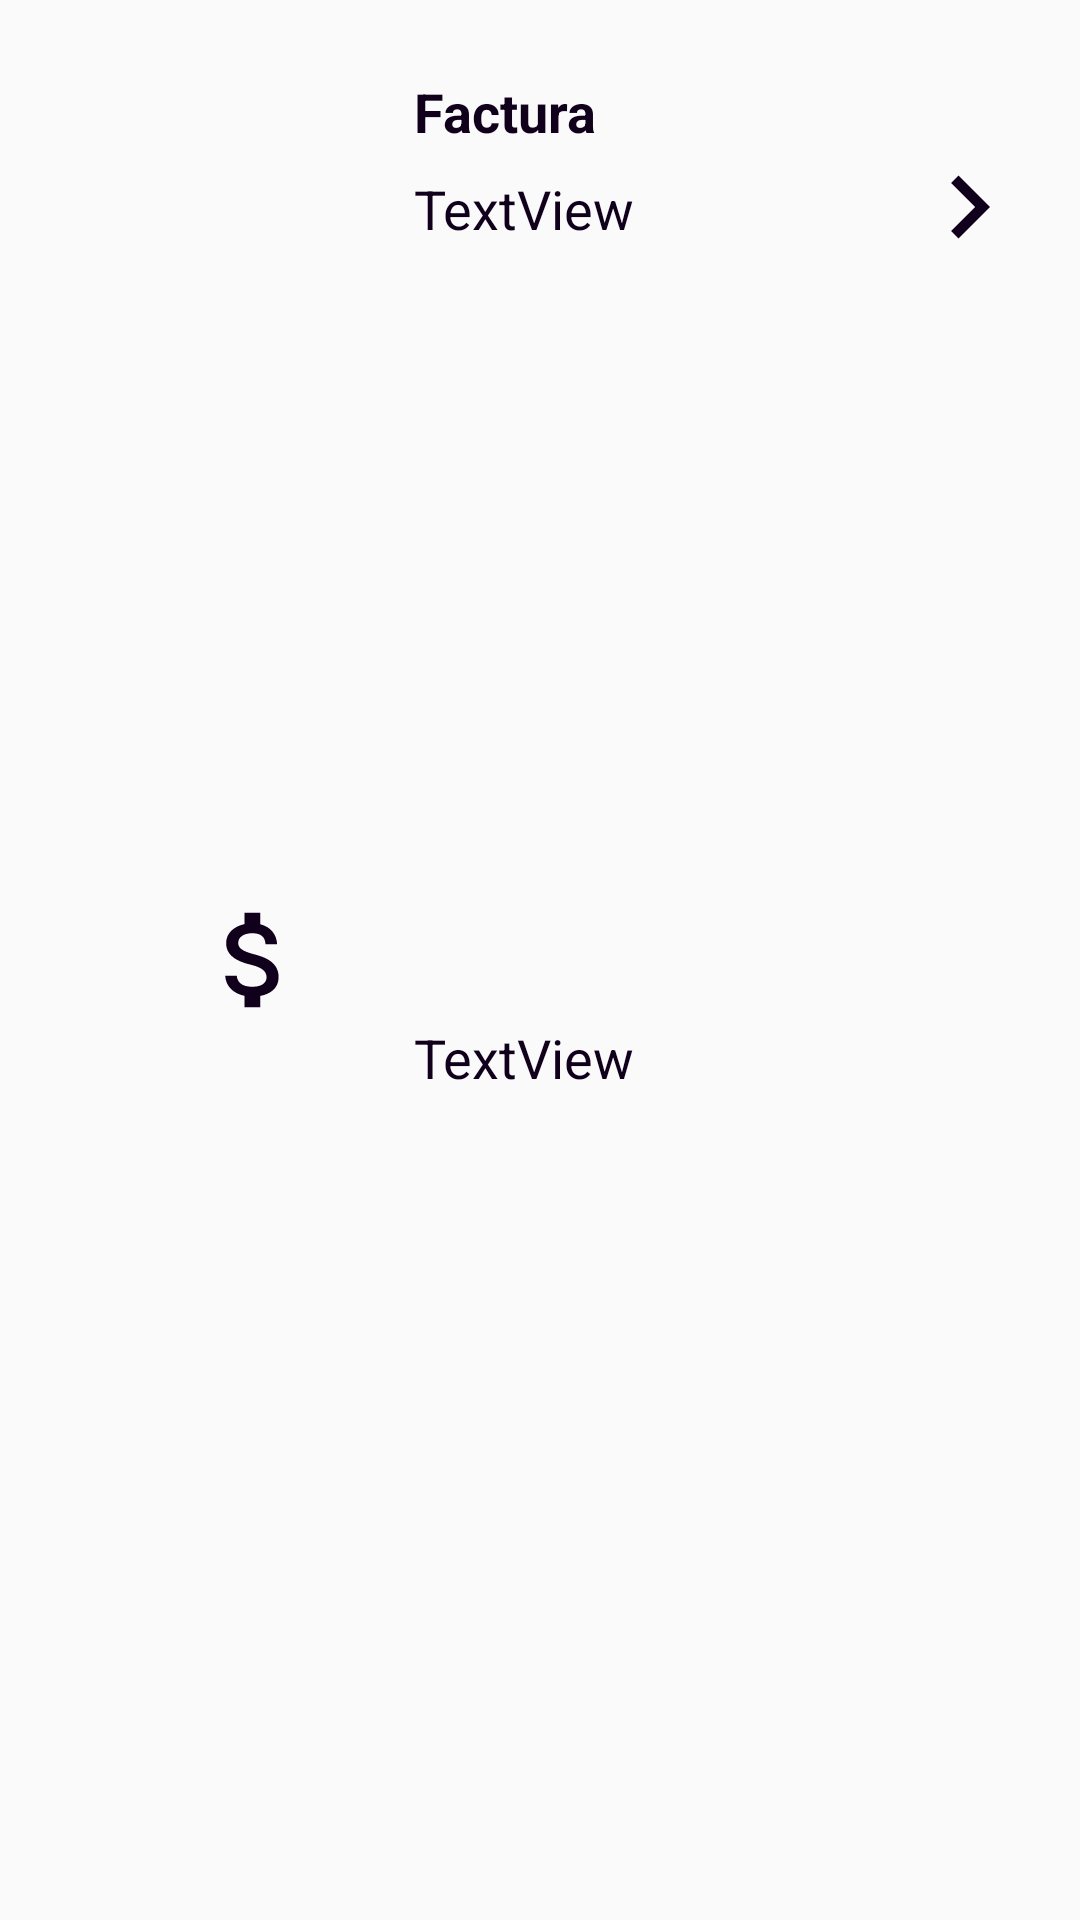

This screen was rendered from an Android layout file. Write that file and the resources it references.
<!-- AndroidManifest.xml: application theme AppTheme -->
<!-- res/layout/bill_layout.xml -->
<?xml version="1.0" encoding="utf-8"?>
<android.support.constraint.ConstraintLayout xmlns:android="http://schemas.android.com/apk/res/android"
                                             xmlns:app="http://schemas.android.com/apk/res-auto"
                                             xmlns:tools="http://schemas.android.com/tools"
                                             android:layout_width="match_parent"
                                             android:layout_height="wrap_content" android:id="@+id/cl_bills">

    <ImageView
            android:layout_width="wrap_content"
            android:layout_height="wrap_content" app:srcCompat="@drawable/ic_money"
            android:id="@+id/imageView4" app:layout_constraintTop_toTopOf="parent"
            android:layout_marginTop="48dp" app:layout_constraintStart_toStartOf="parent"
            android:layout_marginStart="64dp"
            app:layout_constraintBottom_toBottomOf="parent" android:layout_marginBottom="48dp"/>
    <TextView
            android:text="@string/billsNo"
            android:layout_width="wrap_content"
            android:layout_height="wrap_content"
            android:id="@+id/tv_id" app:layout_constraintStart_toEndOf="@+id/imageView4"
            android:layout_marginStart="32dp" android:layout_marginTop="25dp"
            app:layout_constraintTop_toTopOf="parent" android:textSize="18sp" android:textColor="@color/smokyBlack"
            android:textStyle="bold"/>
    <TextView
            android:text="TextView"
            android:layout_width="wrap_content"
            android:layout_height="wrap_content"
            android:id="@+id/tv_date" app:layout_constraintStart_toEndOf="@+id/imageView4"
            android:layout_marginStart="32dp" app:layout_constraintTop_toBottomOf="@+id/tv_id"
            android:layout_marginTop="8dp" android:textSize="18sp" android:textColor="@color/smokyBlack"/>
    <TextView
            android:text="TextView"
            android:layout_width="wrap_content"
            android:layout_height="wrap_content"
            android:id="@+id/tv_price"
            app:layout_constraintTop_toBottomOf="@+id/tv_date"
            app:layout_constraintStart_toEndOf="@+id/imageView4" android:layout_marginStart="32dp"
            android:layout_marginTop="8dp" android:textSize="18sp" android:textColor="@color/smokyBlack"
            android:layout_marginBottom="25dp" app:layout_constraintBottom_toBottomOf="parent"/>
    <ImageView
            android:layout_width="wrap_content"
            android:layout_height="wrap_content" app:srcCompat="@drawable/ic_next_bill"
            android:id="@+id/imageView5" android:layout_marginEnd="16dp"
            app:layout_constraintEnd_toEndOf="parent" app:layout_constraintTop_toTopOf="parent"
            android:layout_marginTop="48dp"/>
</android.support.constraint.ConstraintLayout>
<!-- resources referenced by this layout -->
<resources>
  <color name="smokyBlack">#11001C</color>
  <!-- drawable ic_money (drawable) -->
  <vector android:height="42dp" android:tint="#11001C"
      android:viewportHeight="24.0" android:viewportWidth="24.0"
      android:width="42dp" xmlns:android="http://schemas.android.com/apk/res/android">
      <path android:fillColor="#FF000000" android:pathData="M11.8,10.9c-2.27,-0.59 -3,-1.2 -3,-2.15 0,-1.09 1.01,-1.85 2.7,-1.85 1.78,0 2.44,0.85 2.5,2.1h2.21c-0.07,-1.72 -1.12,-3.3 -3.21,-3.81V3h-3v2.16c-1.94,0.42 -3.5,1.68 -3.5,3.61 0,2.31 1.91,3.46 4.7,4.13 2.5,0.6 3,1.48 3,2.41 0,0.69 -0.49,1.79 -2.7,1.79 -2.06,0 -2.87,-0.92 -2.98,-2.1h-2.2c0.12,2.19 1.76,3.42 3.68,3.83V21h3v-2.15c1.95,-0.37 3.5,-1.5 3.5,-3.55 0,-2.84 -2.43,-3.81 -4.7,-4.4z"/>
  </vector>
  <!-- drawable ic_next_bill (drawable) -->
  <vector android:height="42dp" android:tint="#11001C"
      android:viewportHeight="24.0" android:viewportWidth="24.0"
      android:width="42dp" xmlns:android="http://schemas.android.com/apk/res/android">
      <path android:fillColor="#FF000000" android:pathData="M10,6L8.59,7.41 13.17,12l-4.58,4.59L10,18l6,-6z"/>
  </vector>
  <string name="billsNo">Factura</string>
  <style name="AppTheme" parent="Theme.AppCompat.Light.DarkActionBar">
          
          <item name="colorPrimary">@color/colorPrimary</item>
          <item name="colorPrimaryDark">@color/colorPrimaryDark</item>
          <item name="colorAccent">@color/slateGray</item>
      </style>
  <color name="colorPrimary">#008577</color>
  <color name="colorPrimaryDark">#00574B</color>
  <color name="slateGray">#70798C</color>
</resources>
